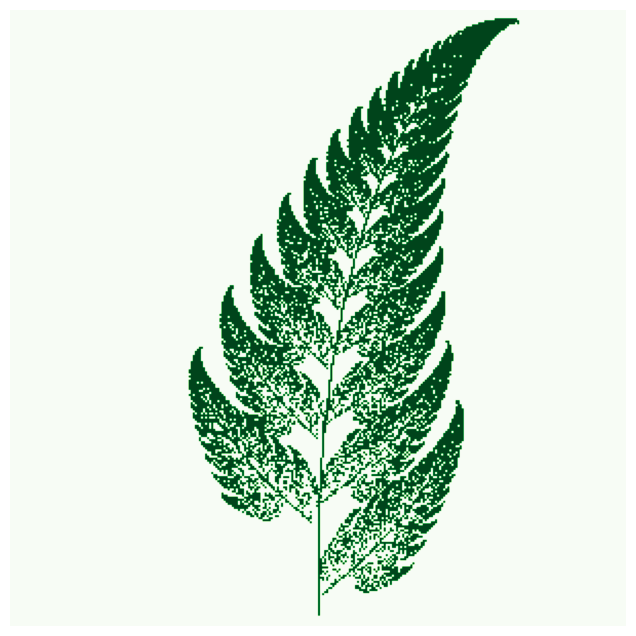

This figure's Python source:
# Programs 17c: Barnsley's fern.
# See Figure 17.7.
import numpy as np
import matplotlib.pyplot as plt
import matplotlib.cm as cm

# The transformation T.
f1 = lambda x,y: (0., 0.2*y)
f2 = lambda x,y: (0.85*x + 0.05*y, -0.04*x + 0.85*y + 1.6)
f3 = lambda x,y: (0.2*x - 0.26*y, 0.23*x + 0.22*y + 1.6)
f4 = lambda x,y: (-0.15*x + 0.28*y, 0.26*x + 0.24*y + 0.44)
fs = [f1, f2, f3, f4]

Num_pts = 60000

width, height = 300, 300
Fern = np.zeros((width, height))

x, y = 0, 0
for i in range(Num_pts):
    # Choose a random transformation.
    f = np.random.choice(fs, p=[0.01, 0.85, 0.07, 0.07])
    x, y = f(x,y)
    # Map (x,y) to pixel coordinates.
    # Center the image.

    cx, cy = int(width / 2 + x * width / 10), int(y * height / 10)
    Fern[cy, cx] = 1

fig, ax=plt.subplots(figsize=(8,8))
plt.imshow(Fern[::-1,:], cmap=cm.Greens)
plt.show()
ax.axis('off')
